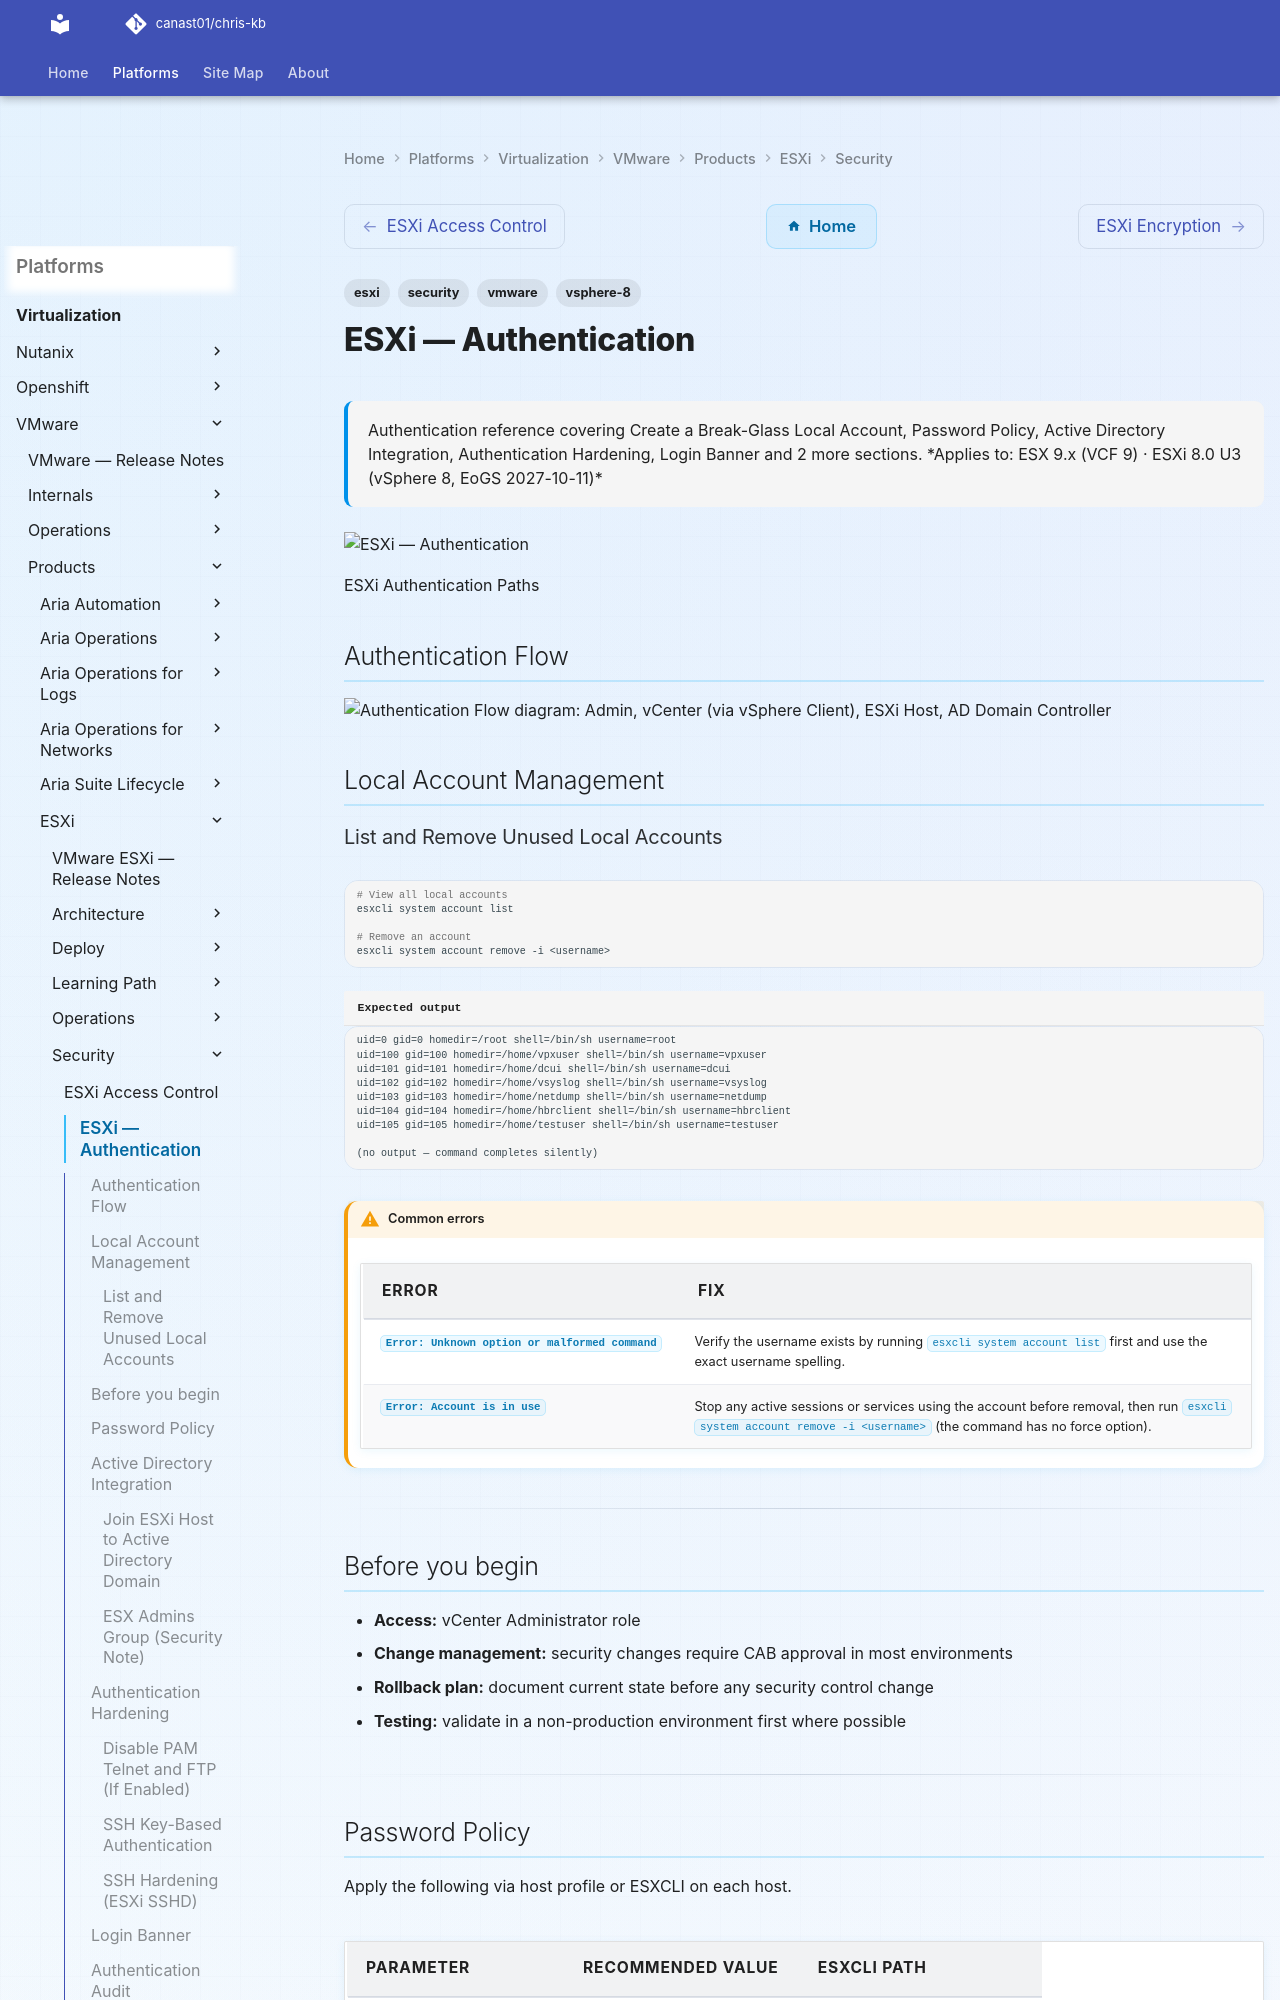

repository: canast01/chris-kb · page: virtualization/vmware/products/esxi/security/authentication/index.html · generator: mkdocs

---
tags:
  - esxi
  - security
  - vmware
  - vsphere-8
description: "Authentication reference covering Create a Break-Glass Local Account, Password Policy, Active Directory Integration, Authentication Hardening, Login..."
---
# ESXi — Authentication

<div class="kb-summary">
Authentication reference covering Create a Break-Glass Local Account, Password Policy, Active Directory Integration, Authentication Hardening, Login Banner and 2 more sections.

*Applies to: ESX 9.x (VCF 9) · ESXi 8.0 U3 (vSphere 8, EoGS 2027-10-11)*
</div>
![ESXi — Authentication](../../../../../assets/virtualization-vmware-esxi-security-authentication.svg)

ESXi Authentication Paths

## Authentication Flow

```plantuml
@startuml
skinparam sequenceMessageAlign center

participant "Admin" as Admin
participant "vCenter\n(via vSphere Client)" as VC
participant "ESXi Host" as ESXi
participant "AD Domain\nController" as AD

note over Admin,AD: Path 1 — Login via vCenter (recommended)
Admin -> VC: Login (DOMAIN\\user)
VC -> AD: Validate via SSO identity source
AD --> VC: Auth OK + group membership
VC -> ESXi: Propagate session token
ESXi --> Admin: Access granted per role

note over Admin,AD: Path 2 — Direct ESXi login (LDAP/AD joined host)
Admin -> ESXi: SSH or DCUI (DOMAIN\\user)
ESXi -> AD: Kerberos / LDAP bind (svc-esxi account)
AD --> ESXi: Auth result + ESX Admins group check
ESXi --> Admin: Shell session opened
@enduml
```

## Local Account Management

### List and Remove Unused Local Accounts

```bash
# View all local accounts
esxcli system account list

# Remove an account
esxcli system account remove -i <username>
```


```text title="Expected output"
uid=0 gid=0 homedir=/root shell=/bin/sh username=root
uid=100 gid=100 homedir=/home/vpxuser shell=/bin/sh username=vpxuser
uid=101 gid=101 homedir=/home/dcui shell=/bin/sh username=dcui
uid=102 gid=102 homedir=/home/vsyslog shell=/bin/sh username=vsyslog
uid=103 gid=103 homedir=/home/netdump shell=/bin/sh username=netdump
uid=104 gid=104 homedir=/home/hbrclient shell=/bin/sh username=hbrclient
uid=105 gid=105 homedir=/home/testuser shell=/bin/sh username=testuser

(no output — command completes silently)
```

!!! warning "Common errors"
    | Error | Fix |
    |---|---|
    | `Error: Unknown option or malformed command` | Verify the username exists by running `esxcli system account list` first and use the exact username spelling. |
    | `Error: Account is in use` | Stop any active sessions or services using the account before removal, then run `esxcli system account remove -i <username>` (the command has no force option). |
---
